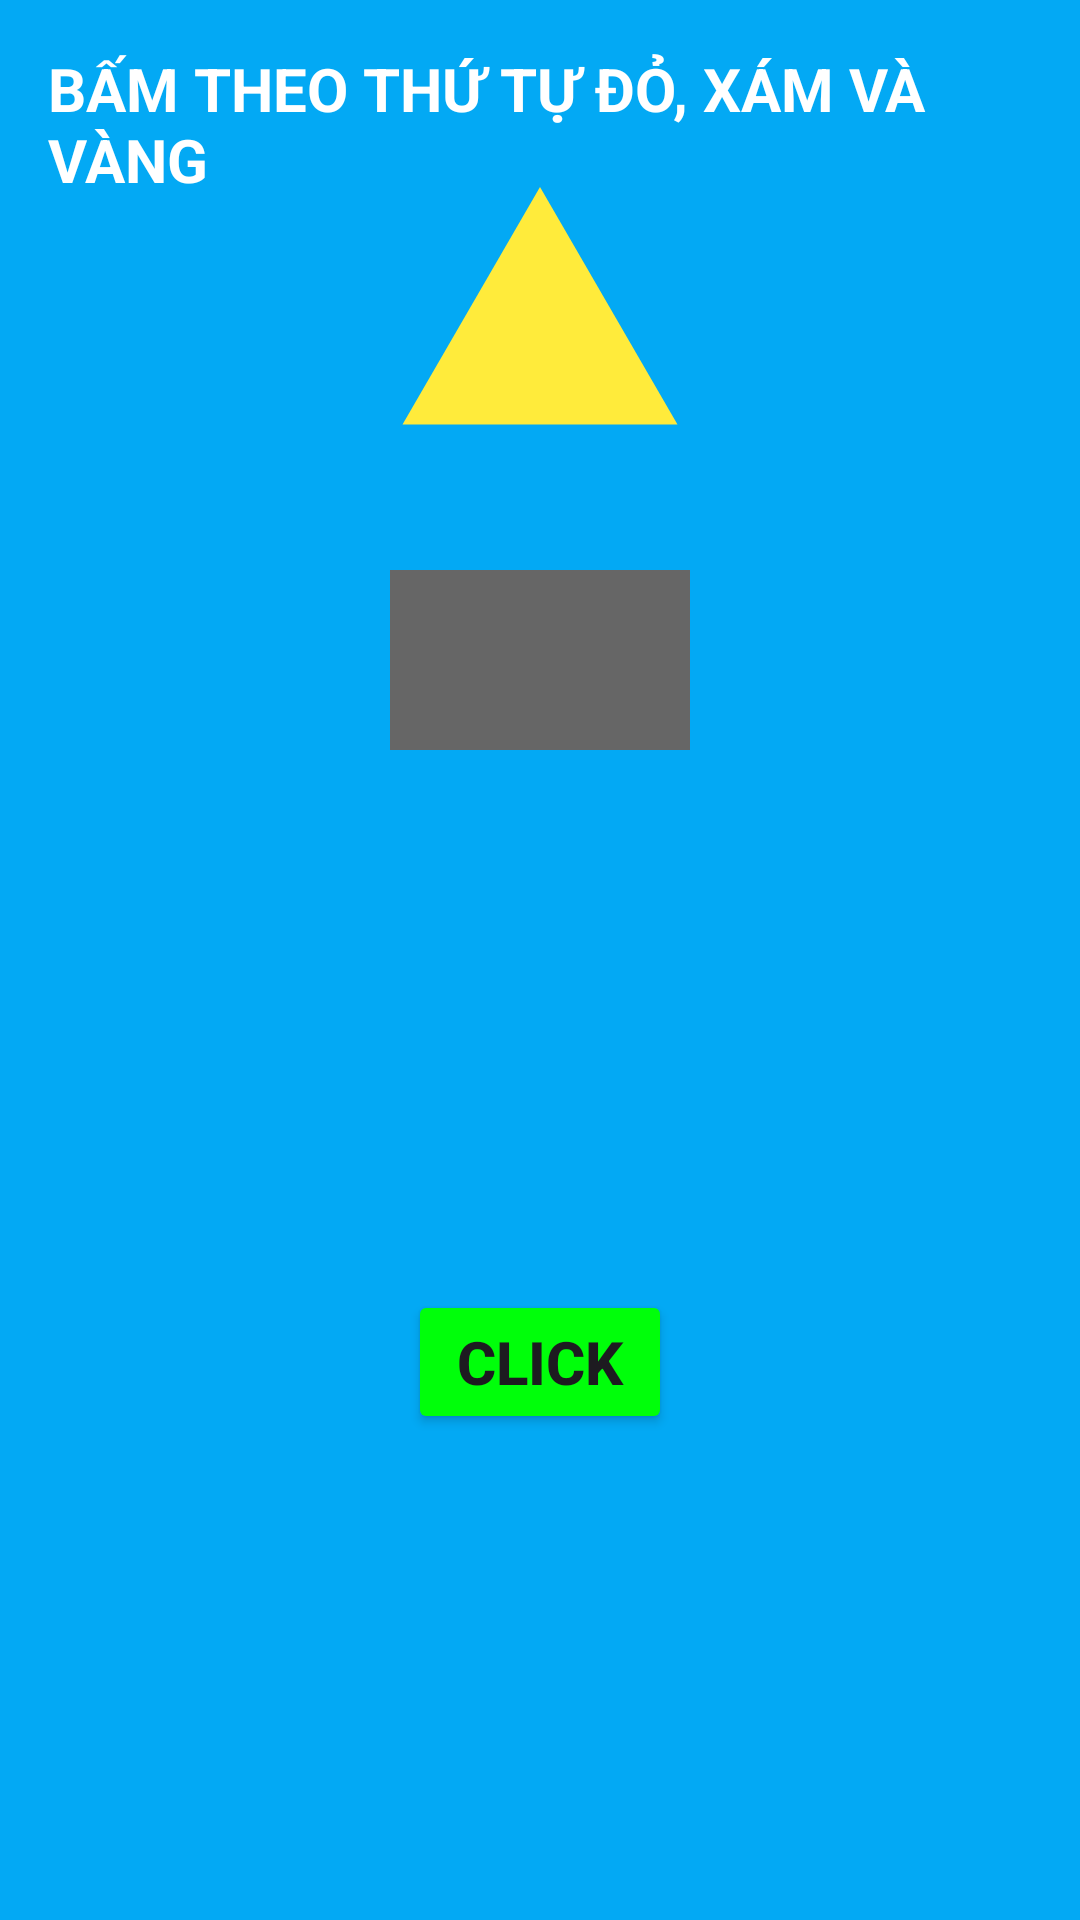

Write the Android layout XML for this screen, with the resource values it uses.
<!-- AndroidManifest.xml: application theme Theme.Test_captcha -->
<!-- res/layout/activity_main.xml -->
<?xml version="1.0" encoding="utf-8"?>
<RelativeLayout xmlns:android="http://schemas.android.com/apk/res/android"
    xmlns:app="http://schemas.android.com/apk/res-auto"
    xmlns:tools="http://schemas.android.com/tools"
    android:layout_width="match_parent"
    android:layout_height="match_parent"
    android:padding="16dp"
    android:background="@color/blue"
    tools:context=".MainActivity">

    <TextView
        android:layout_width="wrap_content"
        android:layout_height="wrap_content"
        android:text="Bấm theo thứ tự Đỏ, Xám và Vàng"
        android:textStyle="bold"
        android:textAllCaps="true"
        android:textColor="@color/white"
        android:textSize="20dp"
        android:layout_centerHorizontal="true"/>


    <ImageView
        android:id="@+id/image1"
        android:layout_width="100dp"
        android:layout_height="100dp"
        android:layout_centerInParent="true"
        android:src="@drawable/circle" />

    <ImageView
        android:id="@+id/image2"
        android:layout_width="100dp"
        android:layout_height="100dp"
        android:src="@drawable/rectangle"
        android:layout_centerHorizontal="true"
        android:layout_above="@id/image1"
        android:layout_marginTop="16dp" />

    <ImageView
        android:id="@+id/image3"
        android:layout_width="100dp"
        android:layout_height="100dp"
        android:src="@drawable/triangle"
        android:layout_centerHorizontal="true"
        android:layout_centerVertical="true"
        android:layout_above="@+id/image2"/>

    <Button
        android:id="@+id/btn_click"
        android:layout_width="wrap_content"
        android:layout_height="wrap_content"
        android:layout_centerHorizontal="true"
        android:layout_centerVertical="true"
        android:layout_below="@+id/image1"
        android:layout_marginTop="60dp"
        android:text="CLICK"
        android:textStyle="bold"
        android:textSize="20dp"
        android:backgroundTint="@color/green"/>




</RelativeLayout>
<!-- resources referenced by this layout -->
<resources>
  <color name="blue">#03A9F4</color>
  <color name="green">#00FF0A</color>
  <color name="white">#FFFFFFFF</color>
  <!-- drawable rectangle (drawable) -->
  <?xml version="1.0" encoding="utf-8"?>
  <shape
      xmlns:android="http://schemas.android.com/apk/res/android"
      android:shape="rectangle">
  
      <solid
          android:color="#666666"/>
  
      <size
          android:width="200dp"
          android:height="120dp"/>
  </shape>
  <!-- drawable triangle (drawable) -->
  <vector xmlns:android="http://schemas.android.com/apk/res/android"
      android:height="100dp"
      android:width="100dp"
      android:viewportWidth="24"
      android:viewportHeight="24">
      <path android:fillColor="@color/yellow" android:pathData="M1,21H23L12,2" />
  </vector>
  <style name="Theme.Test_captcha" parent="Base.Theme.Test_captcha" />
  <color name="yellow">#FFEB3B</color>
  <style name="Base.Theme.Test_captcha" parent="Theme.Material3.DayNight.NoActionBar">
          
          
      </style>
</resources>
